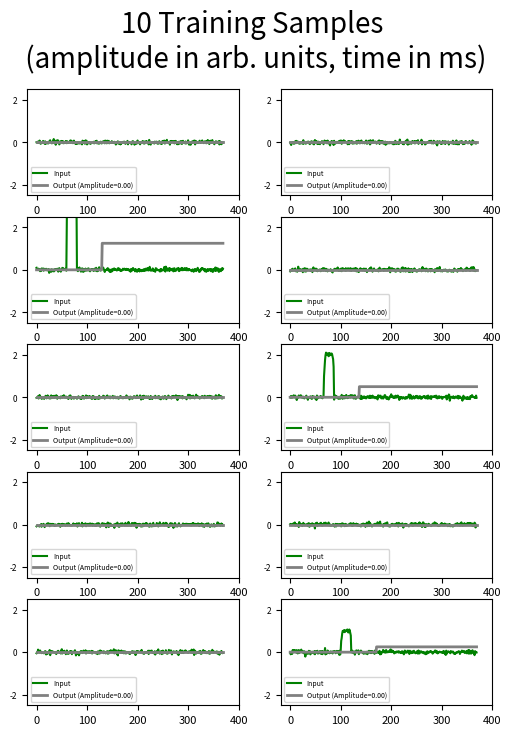

Generate this figure with matplotlib:
"""
Synthetic Dataset Generator for Amplitude-Coded Decision-Making Tasks
MIT License - C. Jarne V. 1.0 - 2024

This script generates training samples for amplitude-based decision-making models.
It creates input pulses with 8 discrete heights (1-8) and ± polarities, mapped to
fixed output amplitudes (0.25-2.0). The input pulses are smoothed with a Hann window,
embedded in variable delays, and corrupted by adjustable Gaussian noise.

Key Features:
- 8 input pulse heights → 8 output amplitudes (nonlinear encoding)
- Adjustable parameters: sequence duration, stimulus timing, noise level, delays
- Polarity inversion preservation (± inputs → ± outputs)
- Built-in visualization of 10 training samples

Parameters:
- size: Number of training samples
- mem_gap: Memory period between stimulus and response (ms)
- stim_dur: Stimulus pulse duration (ms)
- stim_noise: Input noise amplitude (Gaussian std)
- var_delay_length: Max random delay variability (ms)

Technical Implementation:
1. Input Processing: Pulse smoothing (Hann window convolution) + additive noise
2. Output Generation: Fixed-delay responses with amplitude coding (0.25-2.0 scale)
3. Temporal Structure:
   - Initial fixation period (50ms)
   - Stimulus + variable delay (70ms max)
   - Response period (230ms)
4. Reproducibility: Fixed random seed (NumPy)

Outputs:
- x_train: Input sequences (noisy smoothed pulses)
- y_train: Target outputs (delayed amplitude-coded responses)
- sequence_duration: Total trial length (ms)
- PNG plot: Visualizes 10 samples with input/output traces
"""
import time
import numpy as np
import matplotlib.pyplot as plt
from scipy import signal
from numpy.random import seed

start_time = time.time()


def generate_trials(size, mem_gap):
    seed(1)  # Seed for reproducibility
    first_in = 50
    stim_dur = 20
    stim_noise = 0.05
    var_delay_length = 70
    out_gap = 250 - 20
    xor_seed_A = np.array([[0], [1]])
    sequence_duration = first_in + stim_dur + mem_gap + var_delay_length + (out_gap - mem_gap)
    win = signal.windows.hann(10)

    var_delay = np.zeros(size, dtype=int) if var_delay_length == 0 else np.random.randint(var_delay_length, size=size) + 1
    out_t = mem_gap + first_in + stim_dur

    trial_types = np.random.randint(2, size=size)
    pulse_heights = np.random.choice([1, 2, 3, 4, 5, 6, 7, 8], size=size)  # Alturas del pulso (1 a 8)
    pulse_signes = np.random.choice([-1, 1], size=size)

    height_to_amplitude = {1: 0.25, 2: 0.5, 3: 0.75, 4: 1.0, 5: 1.25, 6: 1.5, 7: 1.75, 8: 2.0}

    x_train_ = np.zeros((size, sequence_duration, 1))
    x_train = np.zeros((size, sequence_duration, 1))
    y_train = np.zeros((size, sequence_duration, 1))

    for sample in range(size):
        pulse_height = pulse_heights[sample]
        pulse_signe = pulse_signes[sample]
        output_amplitude = height_to_amplitude[pulse_height]

        # Input generation
        x_train_[sample, first_in + var_delay[sample]:first_in + stim_dur + var_delay[sample], 0] \
            = xor_seed_A[trial_types[sample], 0] * pulse_height * pulse_signe
        x_train[sample, first_in + var_delay[sample]:first_in + stim_dur + var_delay[sample], 0] \
            = signal.convolve(x_train_[sample, first_in + var_delay[sample]:first_in + var_delay[sample] + stim_dur, 0],
                              win, mode='same') / sum(win)

        # Output generation
        y_train[sample, out_t + 50 + var_delay[sample]:, 0] = \
            xor_seed_A[trial_types[sample], 0] * pulse_signe * output_amplitude

    # Add noise to the input
    x_train = x_train + stim_noise * np.random.randn(size, sequence_duration, 1)

    print("--- %s seconds to generate learning dataset---" % (time.time() - start_time))

    return x_train, y_train, sequence_duration


# Dataset example
x_train, y_train, seq_dur = generate_trials(10, 0)

# Plot results
fig = plt.figure(figsize=(6, 8))
fig.suptitle("10 Training Samples\n (amplitude in arb. units, time in ms)", fontsize=20)
for ii in range(10):
    plt.subplot(5, 2, ii + 1)
    plt.plot(x_train[ii, :, 0], color='g', label="Input")
    plt.plot(y_train[ii, :, 0], color='gray', linewidth=2, label=f"Output (Amplitude={y_train[ii, 50, 0]:.2f})")
    plt.ylim([-2.5, 2.5])
    plt.legend(fontsize=5, loc=3)
    plt.xticks(fontsize=6)
    plt.yticks(fontsize=6)
    plt.xticks(np.arange(0, seq_dur + 50, 100), fontsize=8)

fig_name = "dataset_with_8_output_amplitudes.png"
plt.savefig(fig_name, dpi=200)
plt.show()
